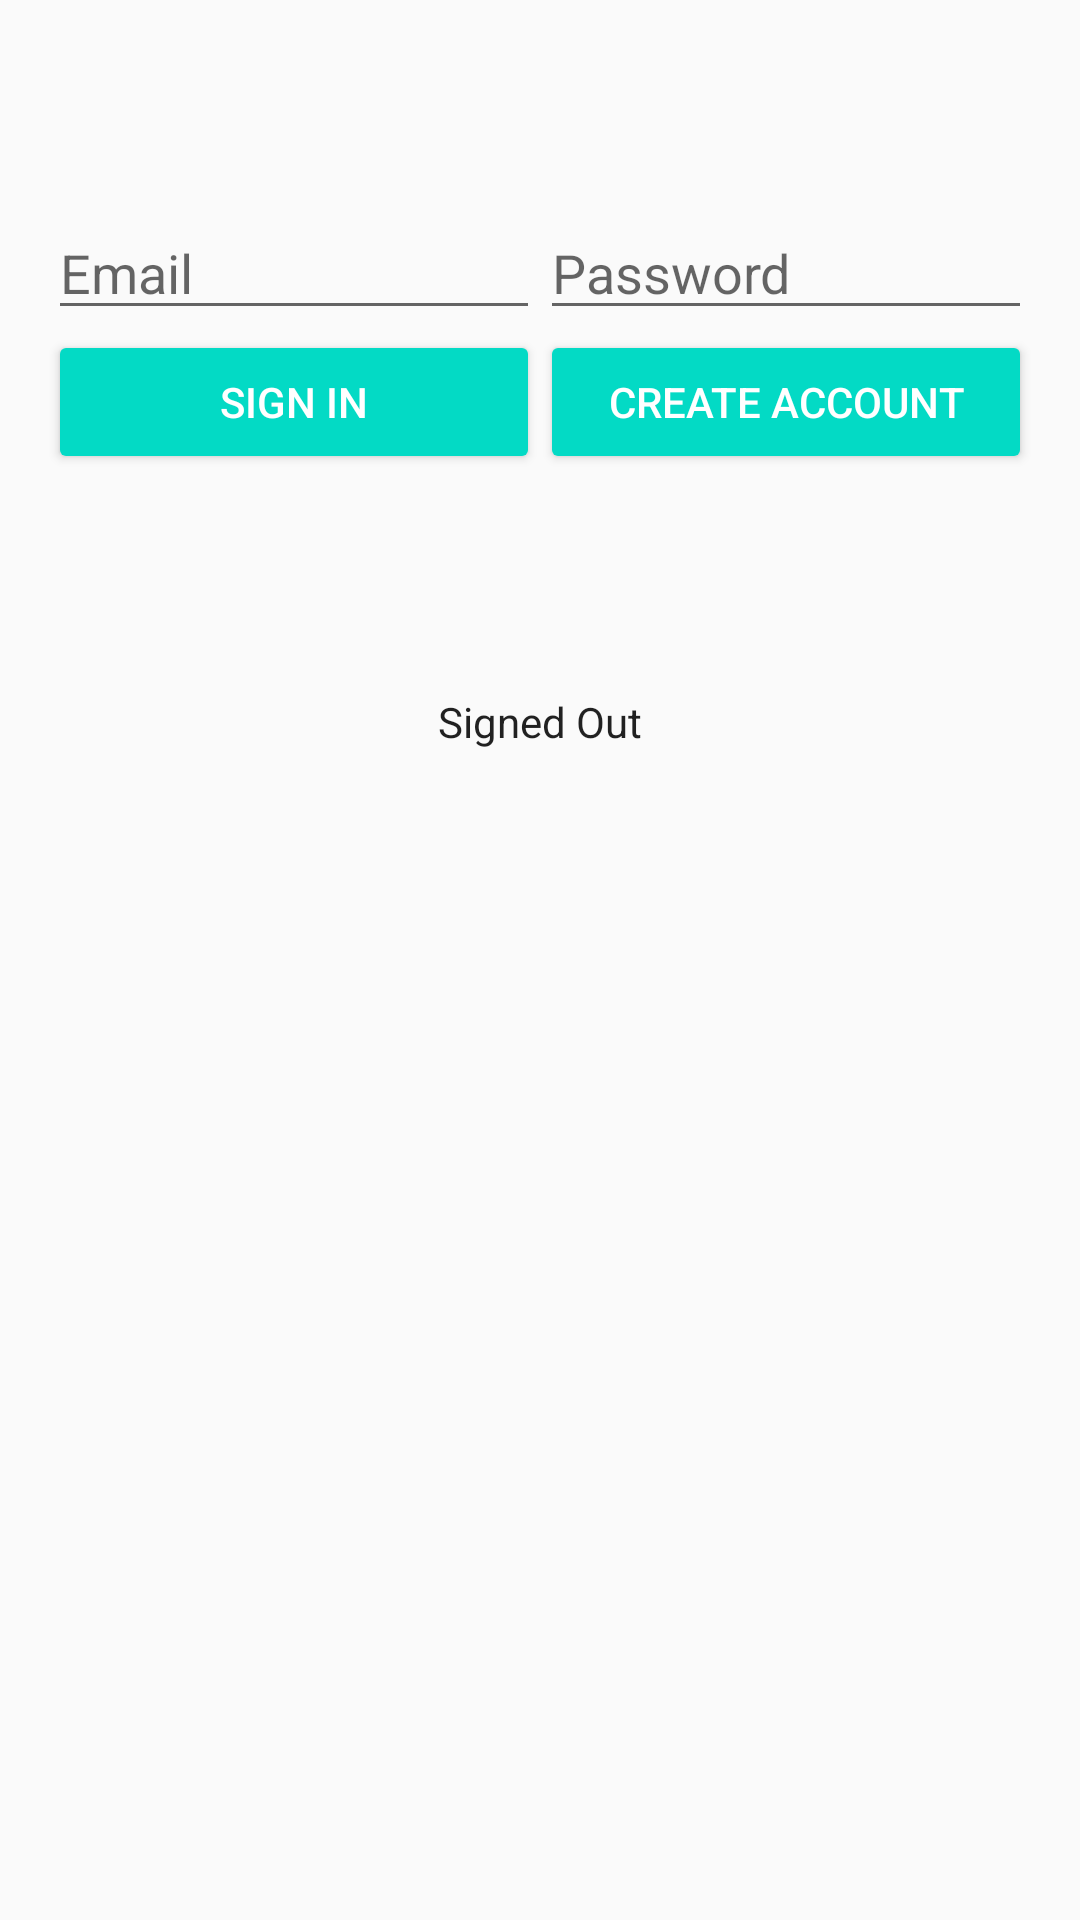

Write the Android layout XML for this screen, with the resource values it uses.
<!-- AndroidManifest.xml: application theme AppTheme -->
<!-- res/layout/activity_main.xml -->
<LinearLayout xmlns:android="http://schemas.android.com/apk/res/android"
    xmlns:tools="http://schemas.android.com/tools"
    android:id="@+id/main_layout"
    android:layout_width="match_parent"
    android:layout_height="match_parent"
    android:orientation="vertical"
    android:weightSum="4">



    <RelativeLayout
        android:layout_width="fill_parent"
        android:layout_height="wrap_content"
        android:layout_weight="1"
        android:layout_gravity="center_vertical"
        android:background="@color/fui_transparent"
        android:gravity="center_vertical">

        <LinearLayout
            android:id="@+id/email_password_fields"
            android:layout_width="fill_parent"
            android:layout_height="wrap_content"
            android:orientation="horizontal"
            android:paddingLeft="16dp"
            android:paddingRight="16dp">

            <EditText
                android:id="@+id/field_email"
                android:layout_width="0dp"
                android:layout_height="wrap_content"
                android:layout_weight="1"
                android:hint="@string/hint_email"
                android:inputType="textEmailAddress" />

            <EditText
                android:id="@+id/field_password"
                android:layout_width="0dp"
                android:layout_height="wrap_content"
                android:layout_weight="1"
                android:hint="@string/hint_password"
                android:inputType="textPassword" />
        </LinearLayout>

        <LinearLayout
            android:id="@+id/email_password_buttons"
            android:layout_width="fill_parent"
            android:layout_height="wrap_content"
            android:layout_below="@+id/email_password_fields"
            android:orientation="horizontal"
            android:paddingLeft="16dp"
            android:paddingRight="16dp">

            <Button
                android:id="@+id/email_sign_in_button"
                style="@style/Widget.AppCompat.Button.Colored"
                android:layout_width="0dp"
                android:layout_height="wrap_content"
                android:layout_weight="1"
                android:text="@string/sign_in"
                android:theme="@style/ThemeOverlay.MyDarkButton" />

            <Button
                android:id="@+id/email_create_account_button"
                style="@style/Widget.AppCompat.Button.Colored"
                android:layout_width="0dp"
                android:layout_height="wrap_content"
                android:layout_weight="1"
                android:text="@string/create_account"
                android:theme="@style/ThemeOverlay.MyDarkButton" />
        </LinearLayout>

        <LinearLayout
            android:id="@+id/signed_in_buttons"
            android:layout_width="fill_parent"
            android:layout_height="wrap_content"
            android:layout_centerInParent="true"
            android:orientation="horizontal"
            android:paddingLeft="16dp"
            android:paddingRight="16dp"
            android:visibility="gone"
            android:weightSum="2.0">

            <Button
                android:id="@+id/sign_out_button"
                style="@style/Widget.AppCompat.Button.Colored"
                android:layout_width="0dp"
                android:layout_height="wrap_content"
                android:layout_weight="1.0"
                android:text="@string/sign_out"
                android:theme="@style/ThemeOverlay.MyDarkButton" />

            <Button
                android:id="@+id/verify_email_button"
                style="@style/Widget.AppCompat.Button.Colored"
                android:layout_width="0dp"
                android:layout_height="wrap_content"
                android:layout_weight="1.0"
                android:text="@string/verify_email"
                android:theme="@style/ThemeOverlay.MyDarkButton" />

        </LinearLayout>

    </RelativeLayout>

    <LinearLayout
        android:layout_width="match_parent"
        android:layout_height="0dp"
        android:layout_weight="3"
        android:gravity="center_horizontal"
        android:orientation="vertical">

        <TextView
            android:id="@+id/status"
            style ="@style/ThemeOverlay.MyTextDetail"
            android:text="@string/signed_out" />

    </LinearLayout>
</LinearLayout>
<!-- resources referenced by this layout -->
<resources>
  <string name="create_account">Create Account</string>
  <string name="hint_email">Email</string>
  <string name="hint_password">Password</string>
  <string name="sign_in">Sign In</string>
  <string name="sign_out">Sign Out</string>
  <string name="signed_out">Signed Out</string>
  <string name="verify_email">Verify Email</string>
  <style name="ThemeOverlay.MyDarkButton" parent="ThemeOverlay.AppCompat.Dark">
          <item name="colorButtonNormal">@color/grey_500</item>
          <item name="colorAccent">@color/colorAccent</item>
          <item name="android:layout_marginRight">4dp</item>
          <item name="android:layout_marginLeft">4dp</item>
          <item name="android:textColor">@android:color/white</item>
      </style>
  <style name="ThemeOverlay.MyTextDetail" parent="AppTheme">
          <item name="android:layout_width">wrap_content</item>
          <item name="android:layout_height">wrap_content</item>
          <item name="android:fadeScrollbars">true</item>
          <item name="android:gravity">center</item>
          <item name="android:maxLines">5</item>
          <item name="android:padding">4dp</item>
          <item name="android:scrollbars">vertical</item>
          <item name="android:textSize">14sp</item>
      </style>
  <style name="AppTheme" parent="Theme.AppCompat.Light.DarkActionBar">
          
          <item name="colorPrimary">@color/colorPrimary</item>
          <item name="colorPrimaryDark">@color/colorPrimaryDark</item>
          <item name="colorAccent">@color/colorAccent</item>
      </style>
  <!-- not gathered from this repository: default colours our renderer supplied (Android Studio template values) -->
  <color name="colorPrimary">#FF6200EE</color>
  <color name="colorPrimaryDark">#FF3700B3</color>
  <color name="colorAccent">#FF03DAC5</color>
</resources>
